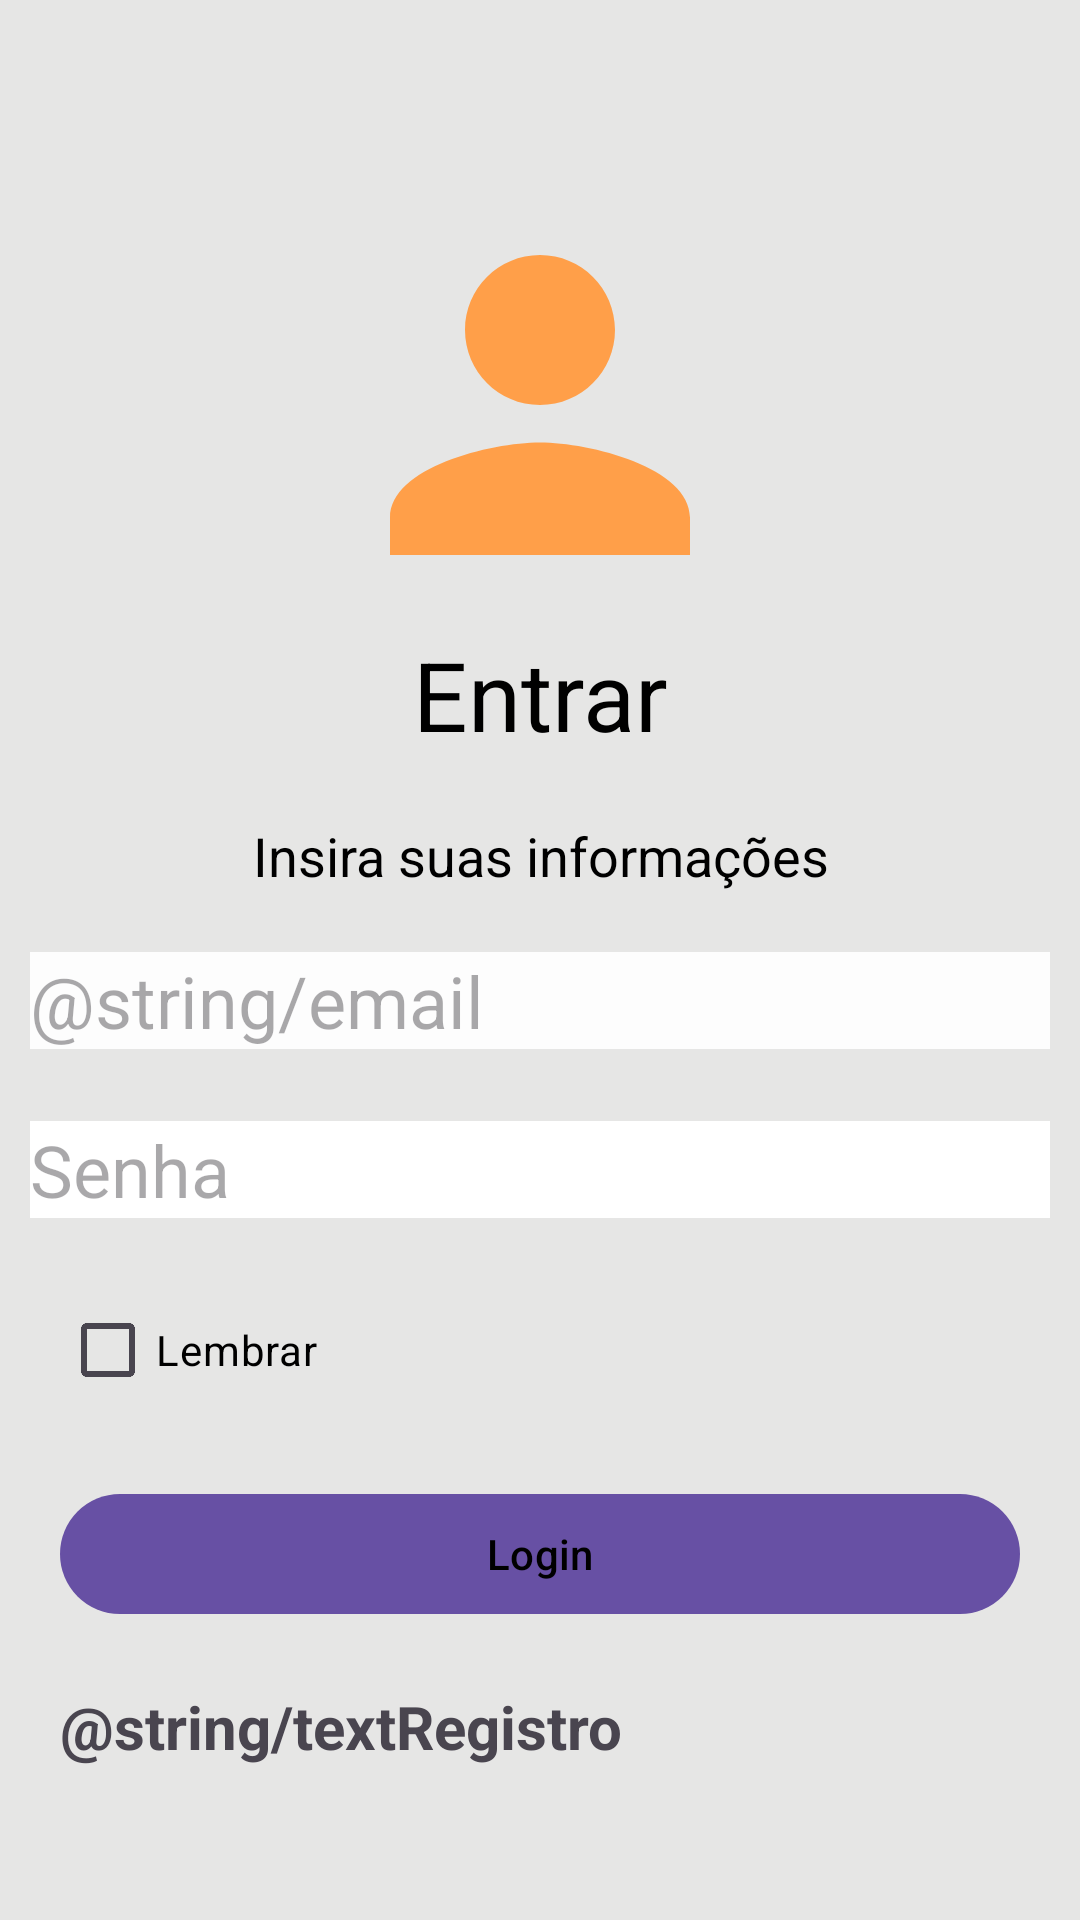

The Android layout XML behind this screen, and the referenced resources:
<!-- AndroidManifest.xml: activity theme Theme.Material3.Light.NoActionBar -->
<!-- res/layout/activity_main.xml -->
<?xml version="1.0" encoding="utf-8"?>
<androidx.constraintlayout.widget.ConstraintLayout xmlns:android="http://schemas.android.com/apk/res/android"
    xmlns:app="http://schemas.android.com/apk/res-auto"
    xmlns:tools="http://schemas.android.com/tools"
    android:layout_width="match_parent"
    android:layout_height="match_parent"
    android:background="#E6E6E5"
    tools:context=".MainActivity">

    <ImageView
        android:id="@+id/imageView"
        android:layout_width="150dp"
        android:layout_height="150dp"
        android:layout_marginTop="60dp"
        android:contentDescription="@string/description_image_user"
        android:src="@drawable/baseline_person_24"
        app:layout_constraintEnd_toEndOf="parent"
        app:layout_constraintStart_toStartOf="parent"
        app:layout_constraintTop_toTopOf="parent" />

    <TextView
        android:id="@+id/textEnter"
        android:text="@string/textEnter"
        android:textAlignment="center"
        android:textSize="32sp"
        android:textColor="@color/black"
        android:layout_width="match_parent"
        android:layout_height="wrap_content"
        app:layout_constraintStart_toStartOf="parent"
        app:layout_constraintEnd_toEndOf="parent"
        app:layout_constraintTop_toBottomOf="@id/imageView"

        />
    <TextView
        android:id="@+id/textInfo"
        android:text="@string/textInfo"
        android:textAlignment="center"
        android:textSize="18sp"
        android:textColor="@color/black"
        android:layout_marginTop="20dp"
        android:layout_width="match_parent"
        android:layout_height="wrap_content"
        app:layout_constraintStart_toStartOf="parent"
        app:layout_constraintEnd_toEndOf="parent"
        app:layout_constraintTop_toBottomOf="@id/textEnter"

        />
    <EditText
        android:id="@+id/editTextName"
        android:layout_width="match_parent"
        android:layout_height="wrap_content"
        android:layout_marginStart="10dp"
        android:layout_marginEnd="10dp"
        android:layout_marginTop="20dp"
        android:background="#FDFDFD"
        android:hint="@string/email"
        android:textSize="24sp"
        app:layout_constraintEnd_toEndOf="parent"
        app:layout_constraintStart_toStartOf="parent"
        app:layout_constraintTop_toBottomOf="@id/textInfo"
        android:autofillHints=""
        android:inputType="textPersonName">

    </EditText>

    <EditText
        android:id="@+id/editTextPassword"
        android:layout_width="match_parent"
        android:layout_height="wrap_content"
        android:layout_marginStart="10dp"
        android:layout_marginTop="24dp"
        android:layout_marginEnd="10dp"
        android:background="#ffffffff"
        android:hint="@string/password"
        android:textSize="24sp"
        app:layout_constraintEnd_toEndOf="parent"
        app:layout_constraintStart_toStartOf="parent"
        app:layout_constraintTop_toBottomOf="@id/editTextName"
        android:inputType="textPassword"
        android:autofillHints="">

    </EditText>

    <CheckBox
        android:id="@+id/checkboxLembrar"
        android:layout_width="match_parent"
        android:layout_height="wrap_content"
        app:layout_constraintTop_toBottomOf="@+id/editTextPassword"
        app:layout_constraintStart_toStartOf="parent"
        app:layout_constraintEnd_toEndOf="parent"
        android:textColor="@color/black"
        android:text="@string/lembrar"
        android:layout_marginTop="20dp"
        android:layout_marginStart="20dp"
        android:layout_marginEnd="20dp"
        />

    <com.google.android.material.button.MaterialButton
        android:id="@+id/buttonLogin"
        android:layout_width="match_parent"
        android:layout_height="wrap_content"
        android:layout_marginTop="20dp"
        android:layout_marginRight="20dp"
        android:layout_marginLeft="20dp"
        app:cornerRadius="20dp"
        android:text="@string/textLogin"
        android:textColor="@color/black"
        app:layout_constraintEnd_toEndOf="parent"
        app:layout_constraintStart_toStartOf="parent"
        app:layout_constraintTop_toBottomOf="@id/checkboxLembrar"
        />

    <TextView
        android:id="@+id/registerNow"
        android:layout_width="match_parent"
        android:layout_height="wrap_content"
        android:text="@string/textRegistro"
        app:layout_constraintTop_toBottomOf="@+id/buttonLogin"
        app:layout_constraintLeft_toLeftOf="parent"
        app:layout_constraintRight_toRightOf="parent"
        android:layout_marginTop="20dp"
        android:layout_marginStart="20dp"
        android:textStyle="bold"
        android:textSize="20sp"
        />


</androidx.constraintlayout.widget.ConstraintLayout>
<!-- resources referenced by this layout -->
<resources>
  <!-- drawable baseline_person_24 (drawable) -->
  <vector android:height="24dp" android:tint="#FF9F49"
      android:viewportHeight="24" android:viewportWidth="24"
      android:width="24dp" xmlns:android="http://schemas.android.com/apk/res/android">
      <path android:fillColor="@android:color/white" android:pathData="M12,12c2.21,0 4,-1.79 4,-4s-1.79,-4 -4,-4 -4,1.79 -4,4 1.79,4 4,4zM12,14c-2.67,0 -8,1.34 -8,4v2h16v-2c0,-2.66 -5.33,-4 -8,-4z"/>
  </vector>
  <string name="description_image_user">Image User</string>
  <string name="lembrar">Lembrar</string>
  <string name="password">Senha</string>
  <string name="textEnter">Entrar</string>
  <string name="textInfo">Insira suas informações</string>
  <string name="textLogin">Login</string>
  <!-- not gathered from this repository: default colours our renderer supplied (Android Studio template values) -->
  <color name="black">#FF000000</color>
</resources>
